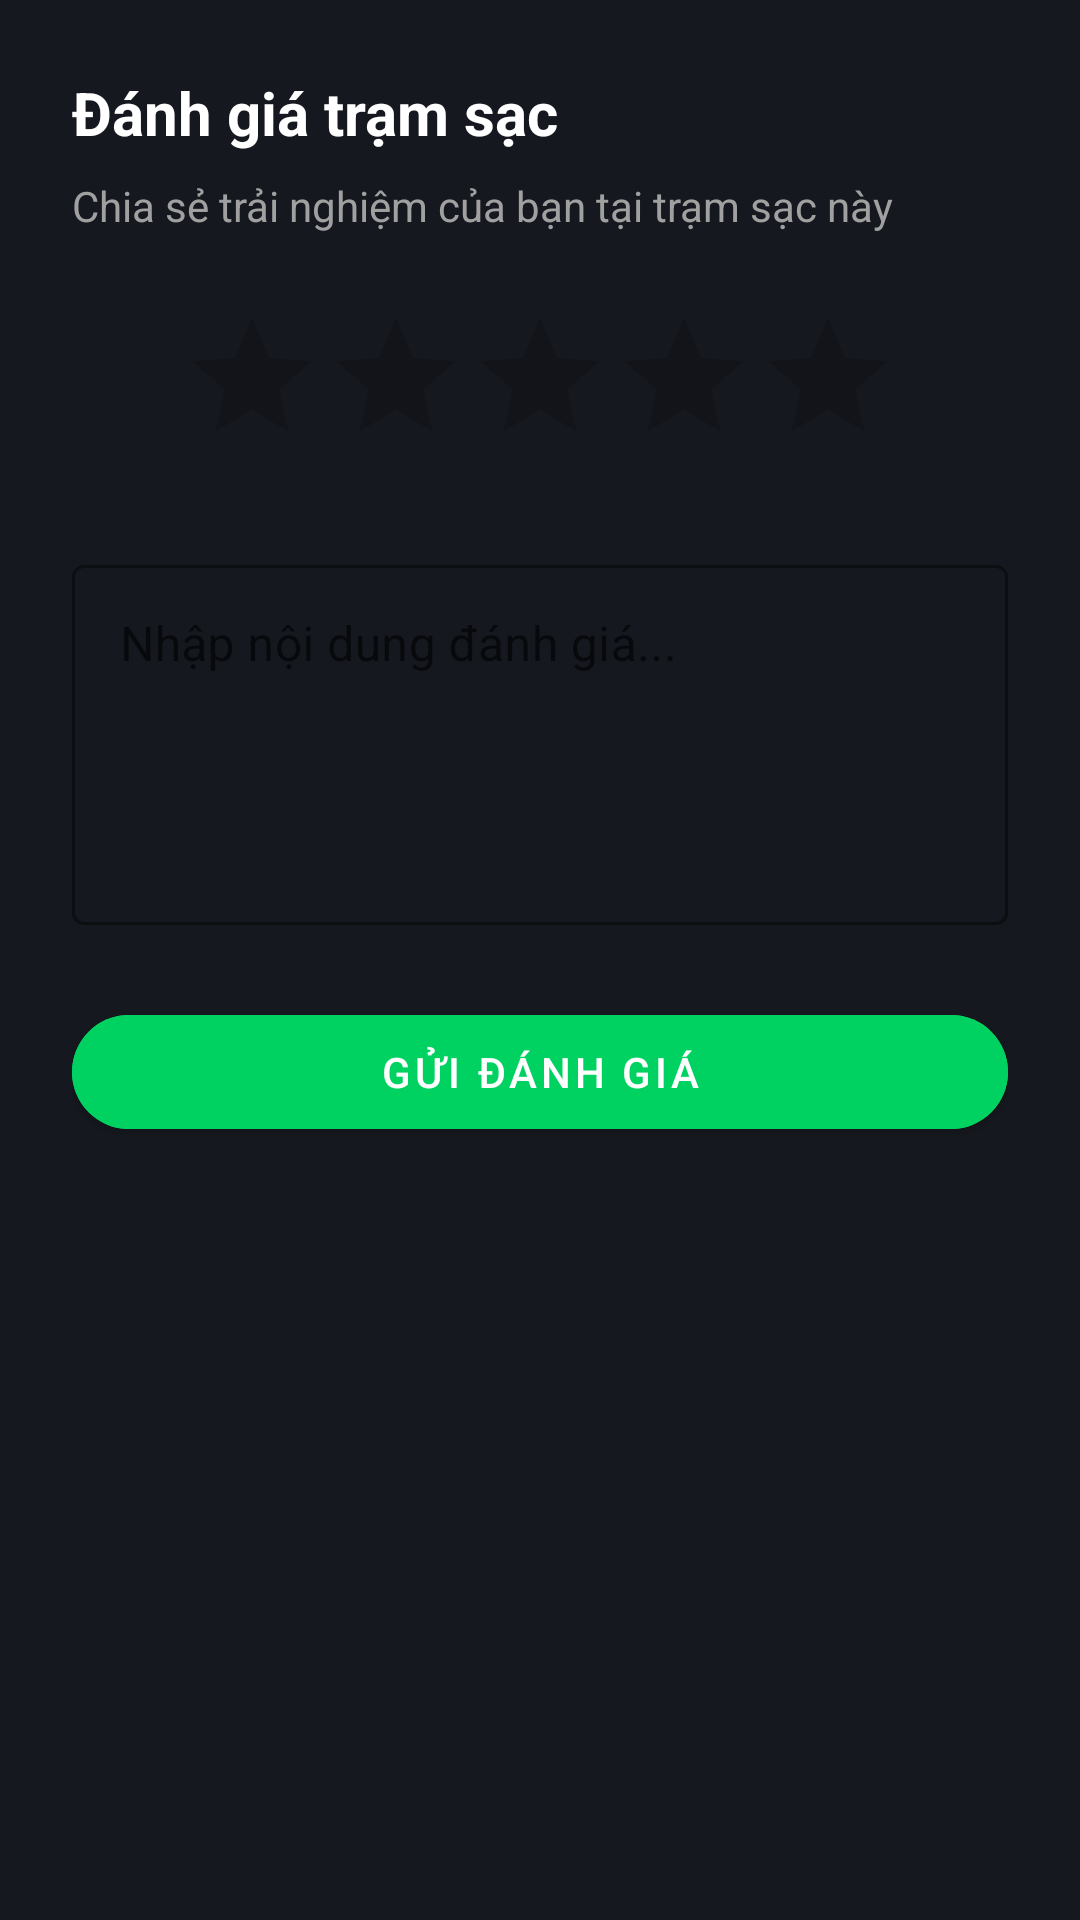

Reconstruct the res/layout file that produces this screen, plus the resources it refers to.
<!-- AndroidManifest.xml: application theme Theme.VoltApp -->
<!-- res/layout/dialog_add_review.xml -->
<?xml version="1.0" encoding="utf-8"?>
<LinearLayout xmlns:android="http://schemas.android.com/apk/res/android"
    xmlns:app="http://schemas.android.com/apk/res-auto"
    android:layout_width="match_parent"
    android:layout_height="wrap_content"
    android:background="@color/DEN_NEN"
    android:orientation="vertical"
    android:padding="24dp">

    <TextView
        android:layout_width="wrap_content"
        android:layout_height="wrap_content"
        android:text="Đánh giá trạm sạc"
        android:textColor="@color/white"
        android:textSize="20sp"
        android:textStyle="bold" />

    <TextView
        android:layout_width="wrap_content"
        android:layout_height="wrap_content"
        android:layout_marginTop="8dp"
        android:text="Chia sẻ trải nghiệm của bạn tại trạm sạc này"
        android:textColor="#A0A0A0"
        android:textSize="14sp" />

    <RatingBar
        android:id="@+id/RATING_BAR_SUBMIT"
        android:layout_width="wrap_content"
        android:layout_height="wrap_content"
        android:layout_gravity="center"
        android:layout_marginTop="24dp"
        android:numStars="5"
        android:progressTint="#FFC107"
        android:rating="0"
        android:stepSize="1" />

    <com.google.android.material.textfield.TextInputLayout
        android:layout_width="match_parent"
        android:layout_height="wrap_content"
        android:layout_marginTop="24dp"
        app:boxStrokeColor="@color/XANH_NEON"
        app:hintTextColor="@color/XANH_NEON"
        style="@style/Widget.MaterialComponents.TextInputLayout.OutlinedBox">

        <com.google.android.material.textfield.TextInputEditText
            android:id="@+id/EDT_COMMENT_REVIEW"
            android:layout_width="match_parent"
            android:layout_height="120dp"
            android:gravity="top"
            android:hint="Nhập nội dung đánh giá..."
            android:inputType="textMultiLine"
            android:textColor="@color/white" />
    </com.google.android.material.textfield.TextInputLayout>

    <com.google.android.material.button.MaterialButton
        android:id="@+id/BTN_SUBMIT_REVIEW"
        android:layout_width="match_parent"
        android:layout_height="50dp"
        android:layout_marginTop="24dp"
        android:text="Gửi đánh giá"
        android:textColor="@color/white"
        android:backgroundTint="@color/XANH_NEON"
        app:cornerRadius="25dp" />

</LinearLayout>
<!-- resources referenced by this layout -->
<resources>
  <color name="DEN_NEN">#16181F</color>
  <color name="XANH_NEON">#00D261</color>
  <color name="white">#FFFFFFFF</color>
  <style name="Theme.VoltApp" parent="Theme.MaterialComponents.DayNight.NoActionBar">
          <item name="colorPrimary">@color/XANH_NEON</item>
          <item name="colorPrimaryVariant">@color/XANH_NEON</item>
          <item name="colorOnPrimary">@color/white</item>
          <item name="android:statusBarColor">@color/DEN_NEN</item>
      </style>
</resources>
